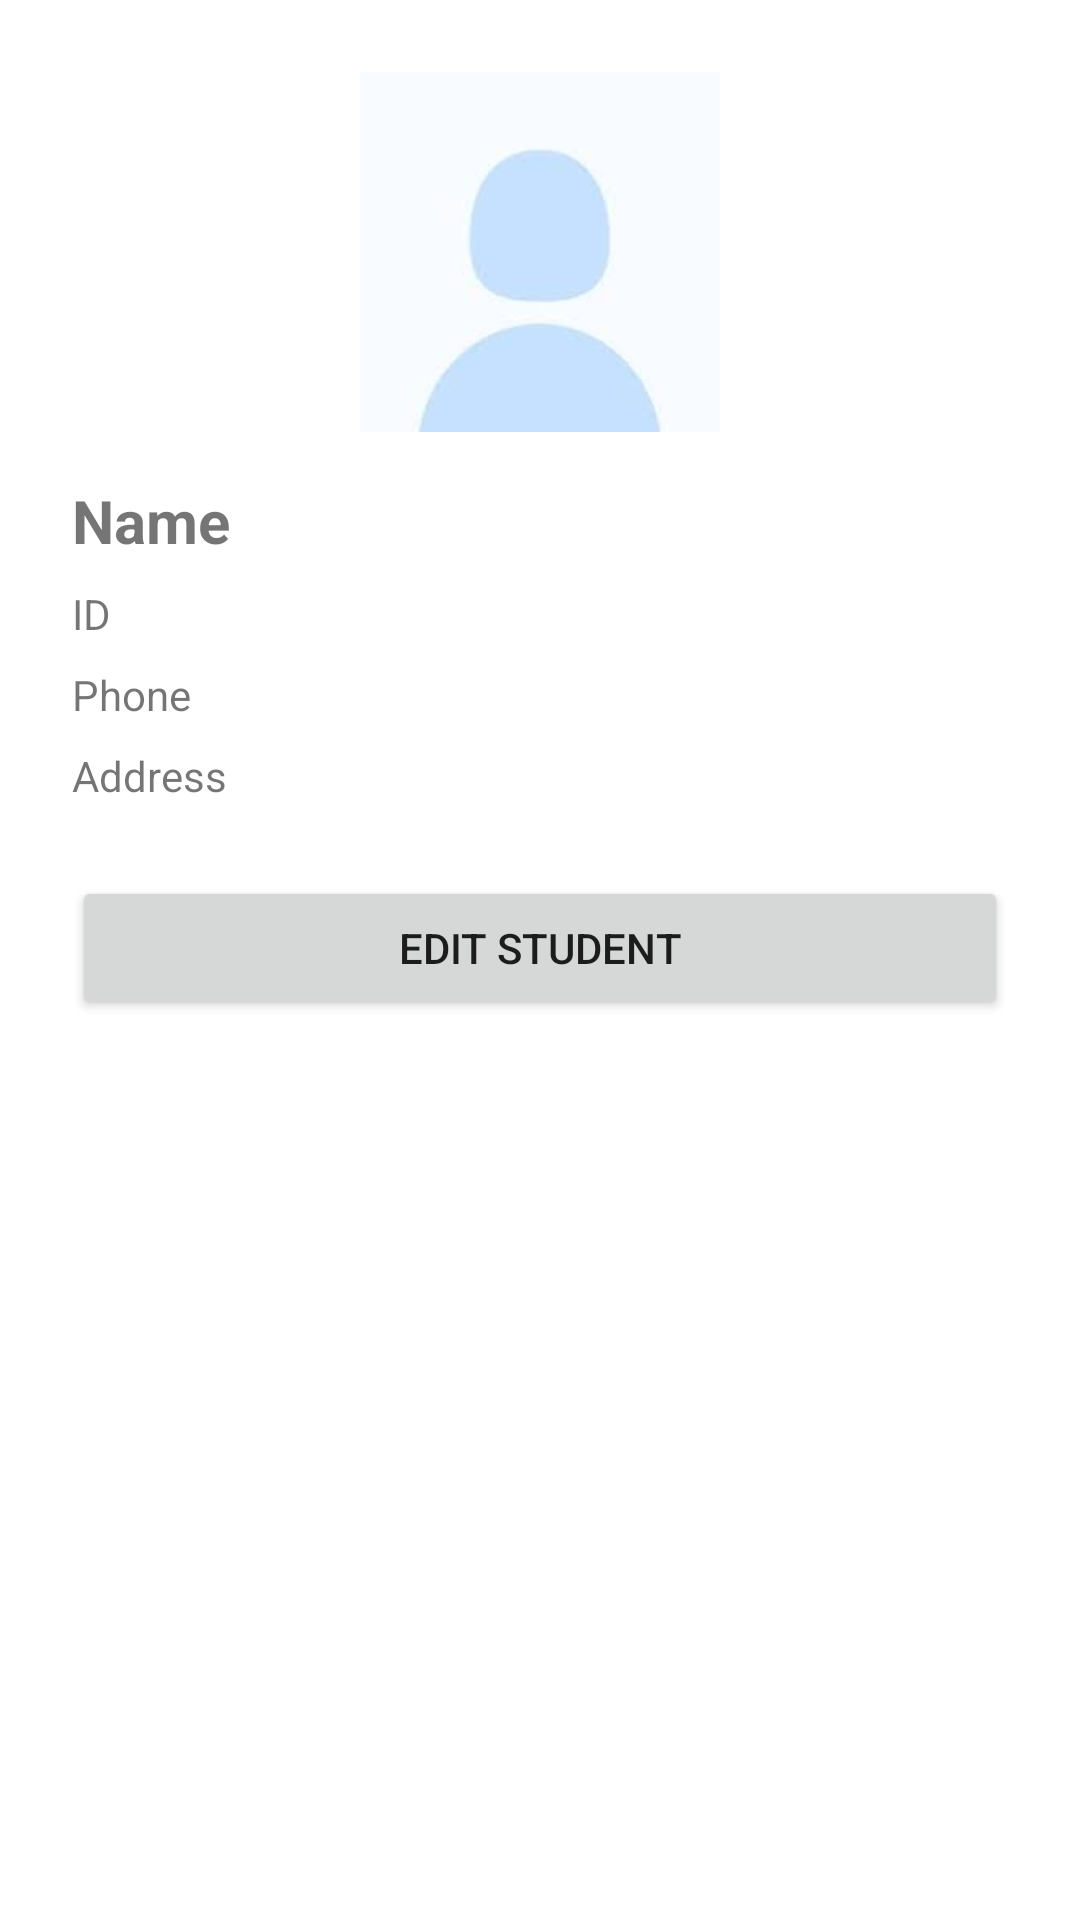

Produce the Android XML layout that renders to this screen, including the resource entries it uses.
<!-- AndroidManifest.xml: application theme Theme.Assignment2app -->
<!-- res/layout/activity_student_deails.xml -->
<?xml version="1.0" encoding="utf-8"?>
<ScrollView xmlns:android="http://schemas.android.com/apk/res/android"
    android:layout_width="match_parent"
    android:layout_height="match_parent">

    <LinearLayout
        android:layout_width="match_parent"
        android:layout_height="wrap_content"
        android:orientation="vertical"
        android:padding="24dp">

        <ImageView
            android:id="@+id/img_student"
            android:layout_width="120dp"
            android:layout_height="120dp"
            android:layout_gravity="center_horizontal"
            android:src="@drawable/student_placeholder"
            android:scaleType="centerCrop" />

        <TextView
            android:id="@+id/txt_name"
            android:layout_width="match_parent"
            android:layout_height="wrap_content"
            android:text="Name"
            android:textSize="20sp"
            android:textStyle="bold"
            android:layout_marginTop="16dp" />

        <TextView
            android:id="@+id/txt_id"
            android:layout_width="match_parent"
            android:layout_height="wrap_content"
            android:text="ID"
            android:layout_marginTop="8dp" />

        <TextView
            android:id="@+id/txt_phone"
            android:layout_width="match_parent"
            android:layout_height="wrap_content"
            android:text="Phone"
            android:layout_marginTop="8dp" />

        <TextView
            android:id="@+id/txt_address"
            android:layout_width="match_parent"
            android:layout_height="wrap_content"
            android:text="Address"
            android:layout_marginTop="8dp" />

        <Button
            android:id="@+id/btn_edit"
            android:layout_width="match_parent"
            android:layout_height="wrap_content"
            android:text="Edit Student"
            android:layout_marginTop="24dp" />

    </LinearLayout>
</ScrollView>
<!-- resources referenced by this layout -->
<resources>
  <!-- drawable student_placeholder: png bitmap (drawable, 1398 bytes) -->
  <style name="Theme.Assignment2app" parent="Theme.MaterialComponents.DayNight.DarkActionBar">
          
          <item name="colorPrimary">@color/purple_500</item>
          <item name="colorPrimaryVariant">@color/purple_700</item>
          <item name="colorOnPrimary">@color/white</item>
          
          <item name="colorSecondary">@color/teal_200</item>
          <item name="colorSecondaryVariant">@color/teal_700</item>
          <item name="colorOnSecondary">@color/black</item>
          
          <item name="android:statusBarColor">?attr/colorPrimaryVariant</item>
          
      </style>
  <!-- not gathered from this repository: default colours our renderer supplied (Android Studio template values) -->
  <color name="purple_500">#FF6200EE</color>
  <color name="purple_700">#FF3700B3</color>
  <color name="teal_200">#FF03DAC5</color>
  <color name="teal_700">#FF018786</color>
  <color name="black">#FF000000</color>
  <color name="white">#FFFFFFFF</color>
</resources>
